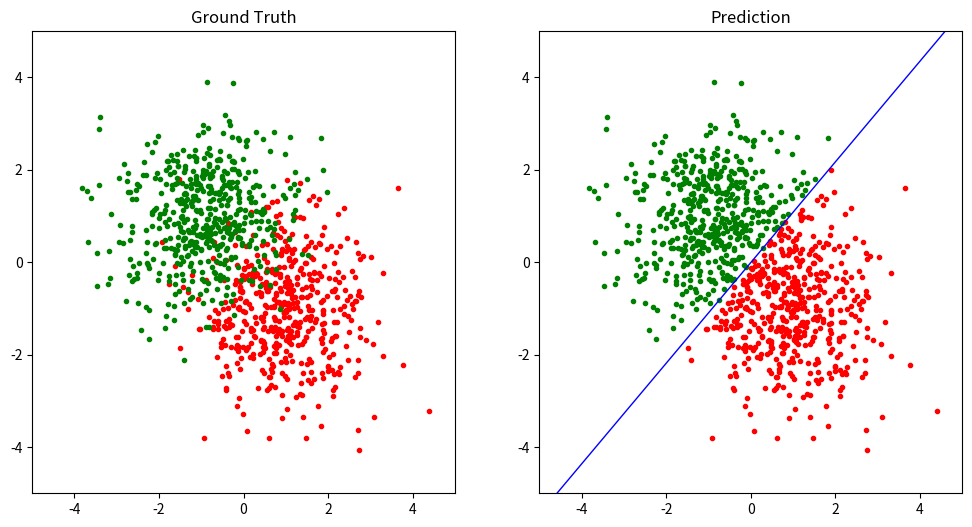

Write Python code to recreate this figure.
# -*- coding: utf-8 -*-
# @Date  : 2020/5/21
# @Author: Luokun
# @Email : olooook@outlook.com

import numpy as np
from matplotlib import pyplot as plt


class LogisticRegression:
    """
    Logistic regression classifier(逻辑斯蒂回归分类器)
    """

    def __init__(self, input_dim: int):
        """
        Args:
            input_dim (int):输入维度
        """
        self.weights = np.random.randn(input_dim + 1)  # 随机初始化参数

    def fit(self, X: np.ndarray, Y: np.ndarray, lr=1e-3):
        X_pad = pad(X)  # 为X填充1作为偏置
        pred = sigmoid(X_pad @ self.weights)  # 计算预测值
        grad = X_pad.T @ (pred - Y) / len(pred)  # 计算梯度
        self.weights -= lr * grad  # 沿负梯度更新参数

    def __call__(self, X: np.ndarray):
        pred = sigmoid(pad(X) @ self.weights)  # 计算预测值
        return np.where(pred > 0.5, 1, 0)  # 将(0, 1)之间分布的概率转化为{0, 1}标签


def pad(x):
    return np.concatenate([x, np.ones([len(x), 1])], axis=1)


def sigmoid(x):
    return 1 / (1 + np.exp(-x))


def load_data():
    x = np.stack([np.random.randn(500, 2) + np.array([1, -1]), np.random.randn(500, 2) + np.array([-1, 1])])
    y = np.stack([np.full([500], 0), np.full([500], 1)])
    return x, y


def train_logistic_regression(model, x, y, epochs, batch_size=32):
    indices = np.arange(len(x))
    for _ in range(epochs):
        np.random.shuffle(indices)
        for i in range(batch_size, len(x) + 1, batch_size):
            model.fit(x[indices[(i - batch_size) : i]], y[indices[(i - batch_size) : i]])


if __name__ == "__main__":
    x, y = load_data()
    plt.figure(figsize=[12, 6])
    plt.subplot(1, 2, 1)
    plt.title("Ground Truth")
    plt.xlim(-5, 5)
    plt.ylim(-5, 5)
    plt.scatter(x[0, :, 0], x[0, :, 1], color="r", marker=".")
    plt.scatter(x[1, :, 0], x[1, :, 1], color="g", marker=".")

    x, y = x.reshape(-1, 2), y.flatten()
    logistic_regression = LogisticRegression(2)
    train_logistic_regression(logistic_regression, x, y, epochs=500)
    pred = logistic_regression(x)
    acc = np.sum(pred == y) / len(pred)
    print(f"Accuracy = {100 * acc:.2f}%")

    x0, x1 = x[pred == 0], x[pred == 1]
    plt.subplot(1, 2, 2)
    plt.title("Prediction")
    plt.xlim(-5, 5)
    plt.ylim(-5, 5)
    plt.scatter(x0[:, 0], x0[:, 1], color="r", marker=".")
    plt.scatter(x1[:, 0], x1[:, 1], color="g", marker=".")

    w = logistic_regression.weights
    a, b = -w[0] / w[1], -w[2] / w[1]
    line_x = np.linspace(-5, 5, 100)
    line_y = a * line_x + b
    plt.plot(line_x, line_y, color="b", linewidth=1)
    plt.show()
